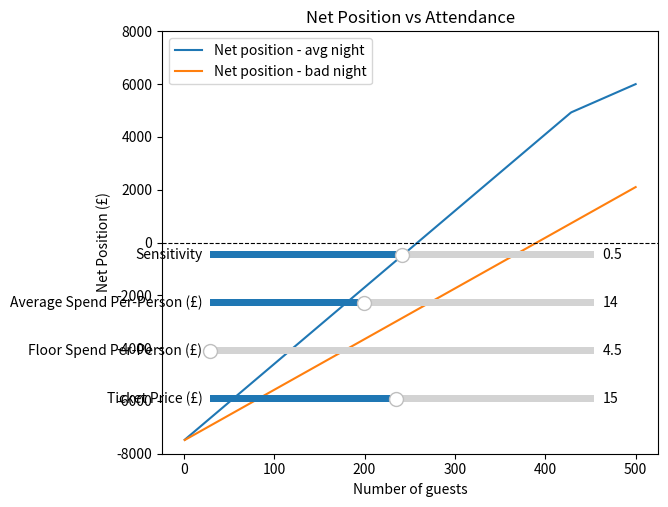

Reproduce this figure in Python.
import numpy as np
import matplotlib.pyplot as plt 
from matplotlib.widgets import Slider

MAX_GUESTS = 500 
MIN_BAR_SPEND = 6000
VENUE_COST = 1500

## guest variables
acc_guests = np.arange(1, 501) 
min_spend_pp = (MIN_BAR_SPEND / acc_guests)

## drink variables 
## three groups: non drinkers, average drinkers, heavy drinkers 
## bell curve for distribution is most realistic. 
## 2 non drinkers, 6 average drinkers, 2 heavy drinkers. 
## £6 for beer, £8 for cocktail, avg drink = £7 
## realistic average spend = (6*14 + 2*28)/10 = £14 per person
## bad case: 4 non drinkers, 5 light drinkers, 1 heavy
## bad case average spend = (5*6 + 1*12)/10 = £4.20 floor
AVG_SPEND_PP = 14
FLOOR_SPEND_PP = 4.20
SENSITIVITY = 0.5

## we hit floor at above max attendance (VERY BAD)
## we hit avg around 450ish 

def exposure(min_bar_spend, avg_spend_pp, acc_guests):
    exposure = np.maximum(0, min_bar_spend - (avg_spend_pp * acc_guests))
    return exposure

tab_cost_avgnight = exposure(MIN_BAR_SPEND, AVG_SPEND_PP, acc_guests)
tab_cost_badnight = exposure(MIN_BAR_SPEND, FLOOR_SPEND_PP, acc_guests)

## net position = ticket revenue - venue cost - bar exposure
## target is net >= 0, no profit needed
TICKET_PRICE = 15

net_avgnight = (TICKET_PRICE * acc_guests) - VENUE_COST - tab_cost_avgnight
net_badnight = (TICKET_PRICE * acc_guests) - VENUE_COST - tab_cost_badnight

## plot
fig, ax = plt.subplots()

lines = [
    ax.plot(acc_guests, net_avgnight, label='Net position - avg night')[0],
    ax.plot(acc_guests, net_badnight, label='Net position - bad night')[0]
]

ax.axhline(0, color='black', linewidth=0.8, linestyle='--')
ax.set_xlabel('Number of guests')
ax.set_ylabel('Net Position (£)')
ax.set_title('Net Position vs Attendance')
ax.legend()
ax.set_ylim(-8000, 8000)

## slider
plt.subplots_adjust(bottom=0.25)
ax_slider = plt.axes([0.2, 0.1, 0.6, 0.03])
slider = Slider(ax_slider, 'Ticket Price (£)', 1, 30, valinit=TICKET_PRICE)

## slider for avg and floor spend 
## Floor spend 
plt.subplots_adjust(bottom=0.15)
ax_slider_min_spend = plt.axes([0.2, 0.2, 0.6, 0.03])
slider_min_spend = Slider(ax_slider_min_spend, 'Floor Spend Per-Person (£)', 4.50, 10, valinit=FLOOR_SPEND_PP)

## Avg spend
plt.subplots_adjust(bottom=0.05)
ax_slider_avg_spend = plt.axes([0.2, 0.3, 0.6, 0.03])
slider_avg_spend = Slider(ax_slider_avg_spend, 'Average Spend Per-Person (£)', 10, 20, valinit=AVG_SPEND_PP )

##slider for sensitivity
plt.subplots_adjust(bottom=0.00)
ax_slider_sensitivity = plt.axes([0.2, 0.4, 0.6, 0.03])
slider_sensitivity = Slider(ax_slider_sensitivity, 'Sensitivity', 0.2, 0.8, valinit=SENSITIVITY)


annot_avg = None
annot_bad = None

## implement linear decay to simulate basket theory 

## sensutivity for PED (will be a slider for live aadjustments)
##sensitivity = 1
##def basket_theory_decay():
    ## linear decay 
    ## y = C - mt 
    ## || avg_spend_pp = AVG_SPEND_PP - (sensitivity * ticket_price)
    ##avg_spend_pp = AVG_SPEND_PP - (sensitivity * ticket_price)

def update(val):
    global annot_avg, annot_bad
    ticket_price = slider.val
    min_spend = slider_min_spend.val
    avg_spend = slider_avg_spend.val 
    sensitivity = slider_sensitivity.val
    avg_spend_decayed = avg_spend - (sensitivity * ticket_price)
    min_spend_decayed = min_spend - (sensitivity * ticket_price)
    tab_cost_avgnight = exposure(MIN_BAR_SPEND, avg_spend_decayed, acc_guests)
    tab_cost_badnight = exposure(MIN_BAR_SPEND, min_spend_decayed, acc_guests)
    net_avgnight = (ticket_price * acc_guests) - VENUE_COST - tab_cost_avgnight
    net_badnight = (ticket_price * acc_guests) - VENUE_COST - tab_cost_badnight
    lines[0].set_ydata(net_avgnight)
    lines[1].set_ydata(net_badnight)

## use try and except to avoid breaking matplot - need to remember to set annot back to None to avoid crashing due to glbal

    if annot_avg is not None:
        try:
            annot_avg.remove()
        except ValueError:
            pass
        annot_avg = None

    if annot_bad is not None:
        try:
            annot_bad.remove()
        except ValueError:
            pass 
        annot_bad = None

    breakeven_avg_idx = np.where(np.diff(np.sign(net_avgnight)))[0]
    breakeven_bad_idx = np.where(np.diff(np.sign(net_badnight)))[0]

    if len(breakeven_avg_idx) > 0:
        x_avg = acc_guests[breakeven_avg_idx[0]]
        annot_avg = ax.annotate(f'Avg breakeven: {x_avg} guests', (x_avg, 0))
    if len(breakeven_bad_idx) > 0:
        x_bad = acc_guests[breakeven_bad_idx[0]]
        annot_bad = ax.annotate(f'Bad breakeven: {x_bad} guests', (x_bad, 0))

    fig.canvas.draw_idle()

    print(avg_spend_decayed)
    print(min_spend_decayed)

slider.on_changed(update)
slider_min_spend.on_changed(update)
slider_avg_spend.on_changed(update)
slider_sensitivity.on_changed(update)


plt.show()
